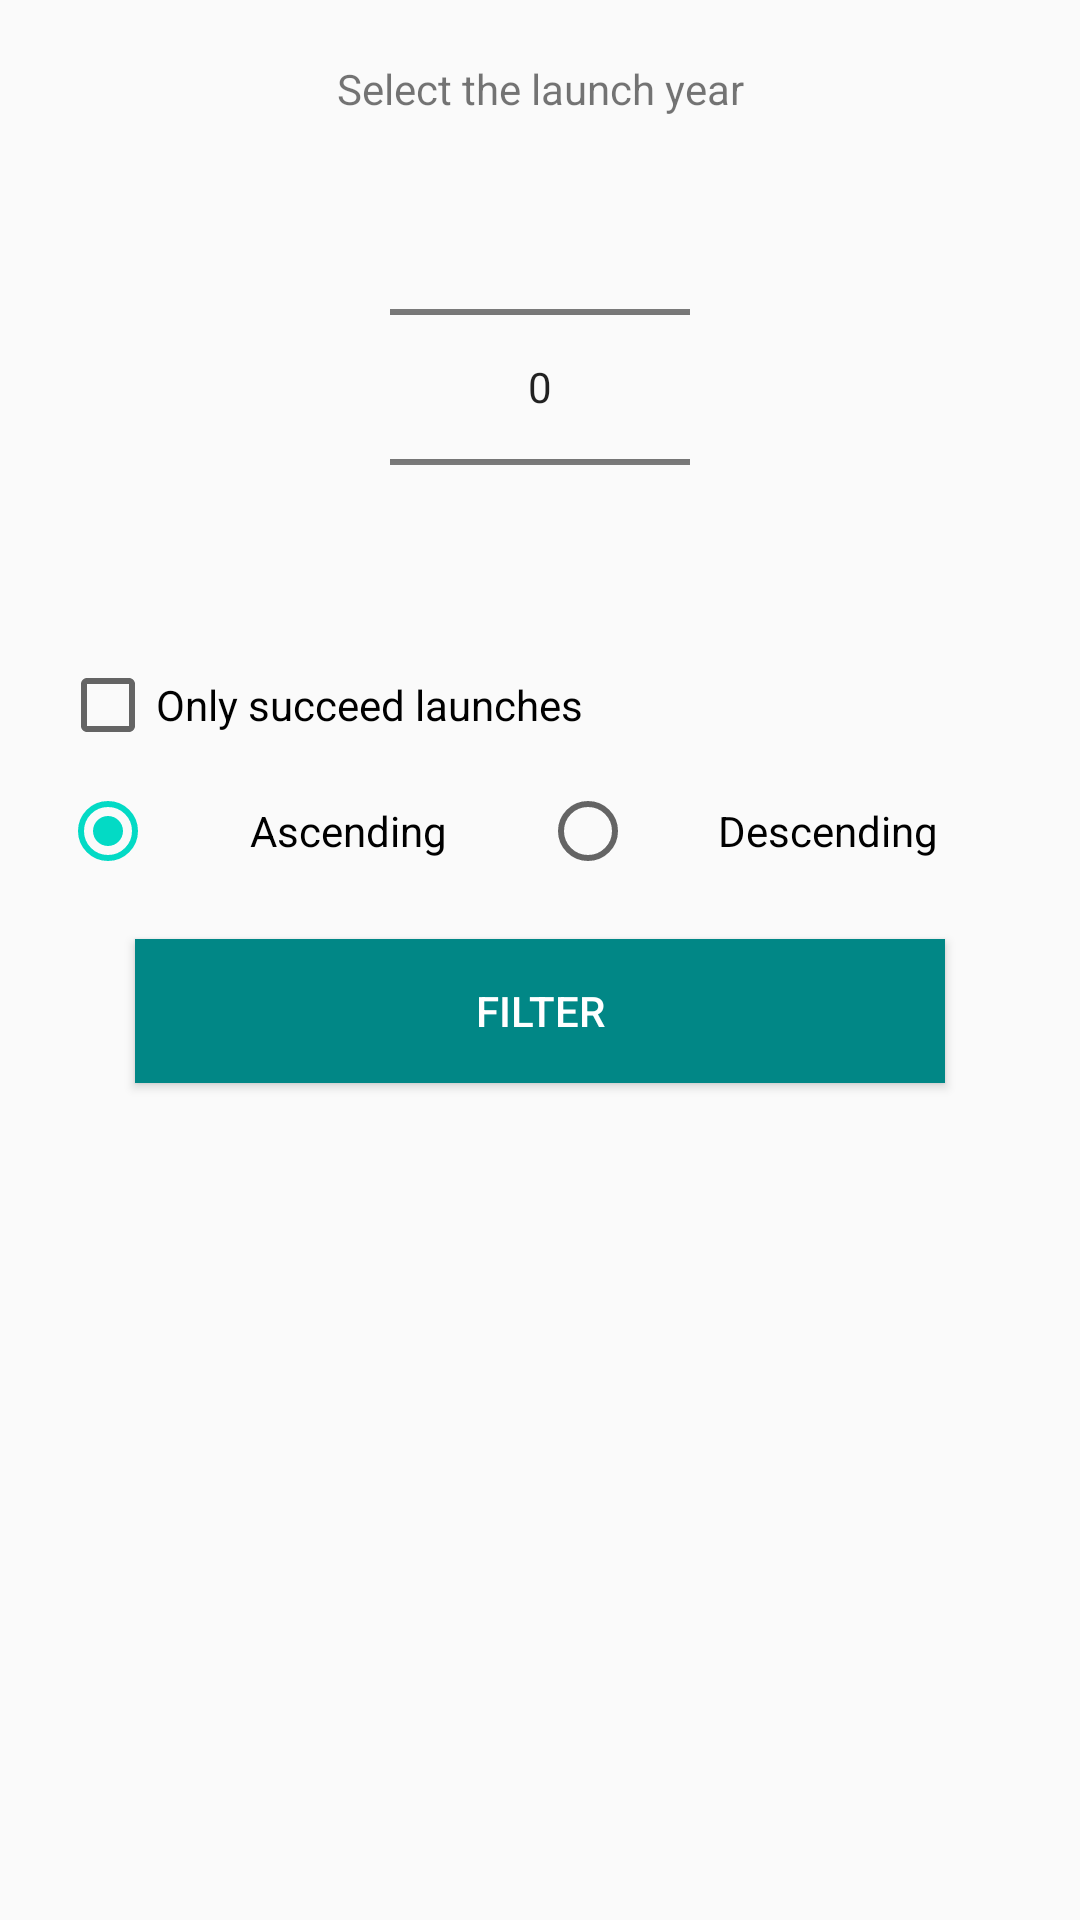

Layout XML and referenced resources for this Android screen:
<!-- AndroidManifest.xml: application theme Theme.TestApplication -->
<!-- res/layout/fragment_filter_dialog.xml -->
<?xml version="1.0" encoding="utf-8"?>
<LinearLayout xmlns:android="http://schemas.android.com/apk/res/android"
    xmlns:tools="http://schemas.android.com/tools"
    android:layout_width="match_parent"
    android:layout_height="wrap_content"
    tools:context=".ui.FilterDialogFragment"
    android:layout_gravity="center_horizontal"
    android:padding="20dp"
    android:orientation="vertical">

    <TextView
        android:layout_width="match_parent"
        android:layout_height="wrap_content"
        android:text="@string/select_year"
        android:gravity="center"/>

    <NumberPicker
        android:id="@+id/np_year"
        android:layout_width="100dp"
        android:layout_height="wrap_content"
        android:layout_gravity="center">
    </NumberPicker>

    <CheckBox
        android:id="@+id/cbSuccess"
        android:layout_width="match_parent"
        android:layout_height="wrap_content"
        android:text="@string/launch_success"
        />

    <RadioGroup
        android:id="@+id/rgOrder"
        android:layout_width="match_parent"
        android:layout_height="wrap_content"
        android:orientation="horizontal"
        android:layout_marginTop="10dp"
        android:weightSum="2">
        <RadioButton
            android:id="@+id/rbAsc"
            android:layout_width="match_parent"
            android:layout_height="wrap_content"
            android:layout_weight="1"
            android:gravity="center"
            android:checked="true"
            android:text="Ascending"/>
        <RadioButton
            android:id="@+id/rbDes"
            android:layout_width="match_parent"
            android:layout_height="wrap_content"
            android:layout_weight="1"
            android:gravity="center"
            android:text="Descending"/>
    </RadioGroup>

    <Button
        android:id="@+id/btnFilterLaunches"
        android:layout_width="match_parent"
        android:layout_height="wrap_content"
        android:layout_marginTop="20dp"
        android:layout_marginHorizontal="25dp"
        android:background="@color/teal_700"
        android:textColor="@color/white"
        android:text="@string/filter"/>
</LinearLayout>
<!-- resources referenced by this layout -->
<resources>
  <color name="teal_700">#FF018786</color>
  <color name="white">#FFFFFFFF</color>
  <string name="filter">Filter</string>
  <string name="launch_success">Only succeed launches</string>
  <string name="select_year">Select the launch year</string>
  <style name="Theme.TestApplication" parent="Theme.AppCompat.Light.DarkActionBar">
          
          <item name="colorPrimary">@color/purple_500</item>
          <item name="colorPrimaryDark">@color/purple_700</item>
          <item name="colorAccent">@color/teal_200</item>
          
      </style>
  <color name="purple_500">#FF6200EE</color>
  <color name="purple_700">#FF3700B3</color>
  <color name="teal_200">#FF03DAC5</color>
</resources>
